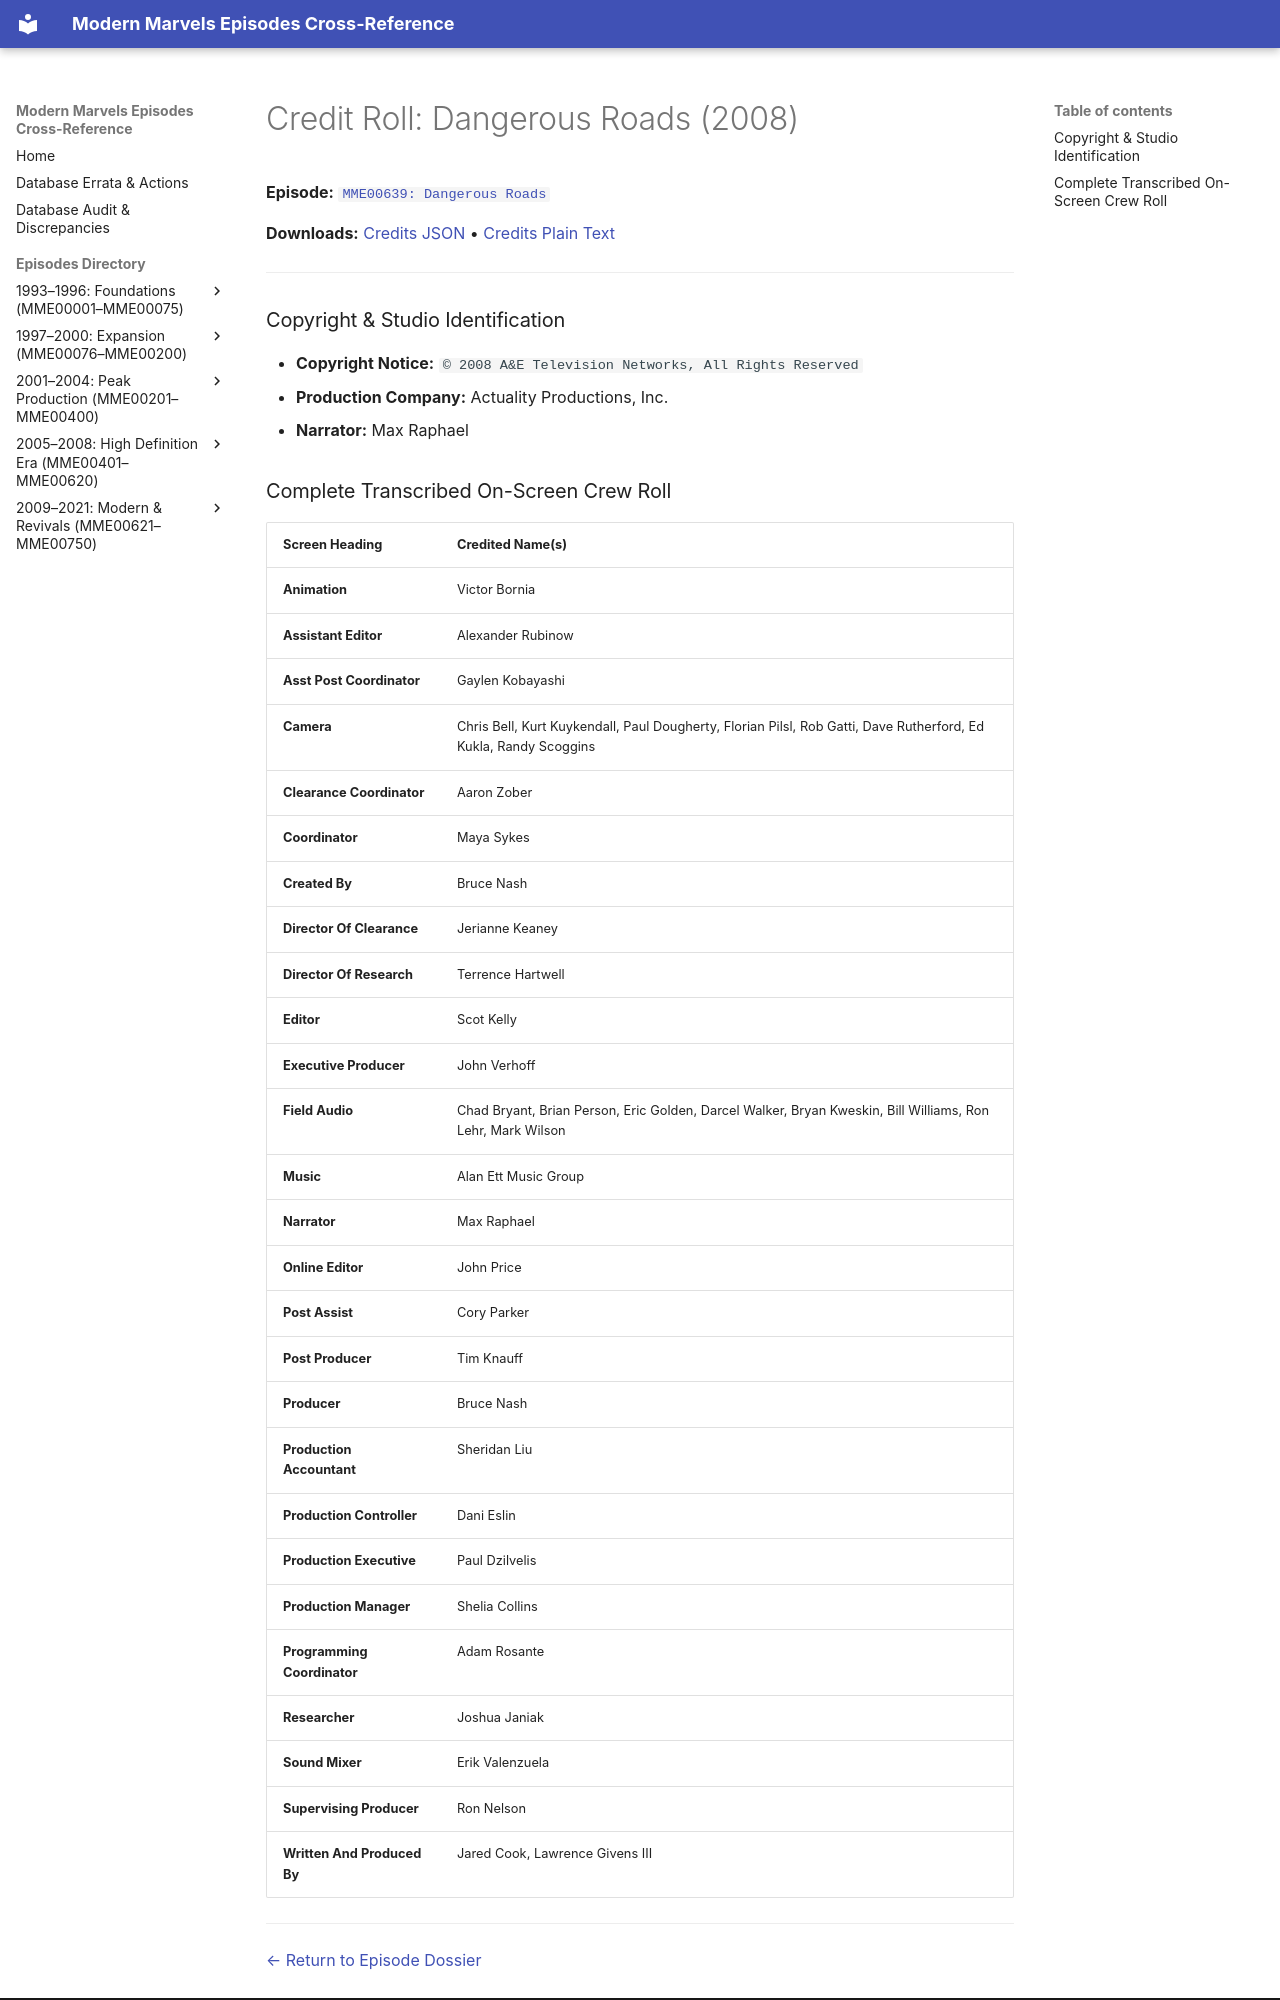

repository: ModernMarvelsFan/ModernMarvels · page: credits/MME00639-credits/index.html · generator: mkdocs

# Credit Roll: Dangerous Roads (2008)
**Episode:** [`MME00639: Dangerous Roads`](../episodes/MME00639.md)

**Downloads:** [Credits JSON](json/MME00639-credits.json) • [Credits Plain Text](txt/MME00639-credits.txt)

---

### Copyright & Studio Identification
* **Copyright Notice:** `© 2008 A&E Television Networks, All Rights Reserved`
* **Production Company:** Actuality Productions, Inc.
* **Narrator:** Max Raphael
